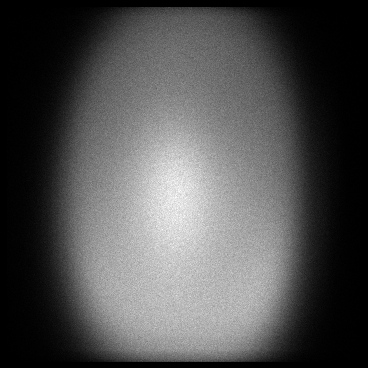

The table this chart was drawn from, first rows:
x, y, count
7, 16, 1
7, 22, 1
7, 24, 1
7, 27, 1
7, 28, 1
7, 33, 1
7, 40, 1
7, 43, 1
7, 46, 1
7, 64, 2
7, 72, 1
7, 73, 1
7, 75, 1
7, 77, 2
7, 81, 3
7, 93, 1
7, 96, 1
7, 97, 3
7, 98, 1
7, 101, 1
7, 102, 1
7, 104, 1
7, 105, 1
7, 111, 3
7, 112, 1
7, 113, 1
7, 115, 2
7, 118, 1
7, 120, 1
7, 125, 2
7, 127, 3
7, 128, 2
7, 129, 2
7, 131, 1
7, 132, 1
7, 133, 1
7, 134, 2
7, 135, 1
7, 136, 3
7, 138, 4
7, 139, 1
7, 140, 3
7, 141, 1
7, 142, 2
7, 143, 3
7, 146, 7
7, 147, 1
7, 148, 1
7, 149, 2
7, 150, 4
7, 151, 4
7, 152, 2
7, 153, 2
7, 154, 2
7, 155, 1
7, 156, 4
7, 157, 7
7, 158, 3
7, 159, 1
7, 160, 2
... 119,026 more rows
